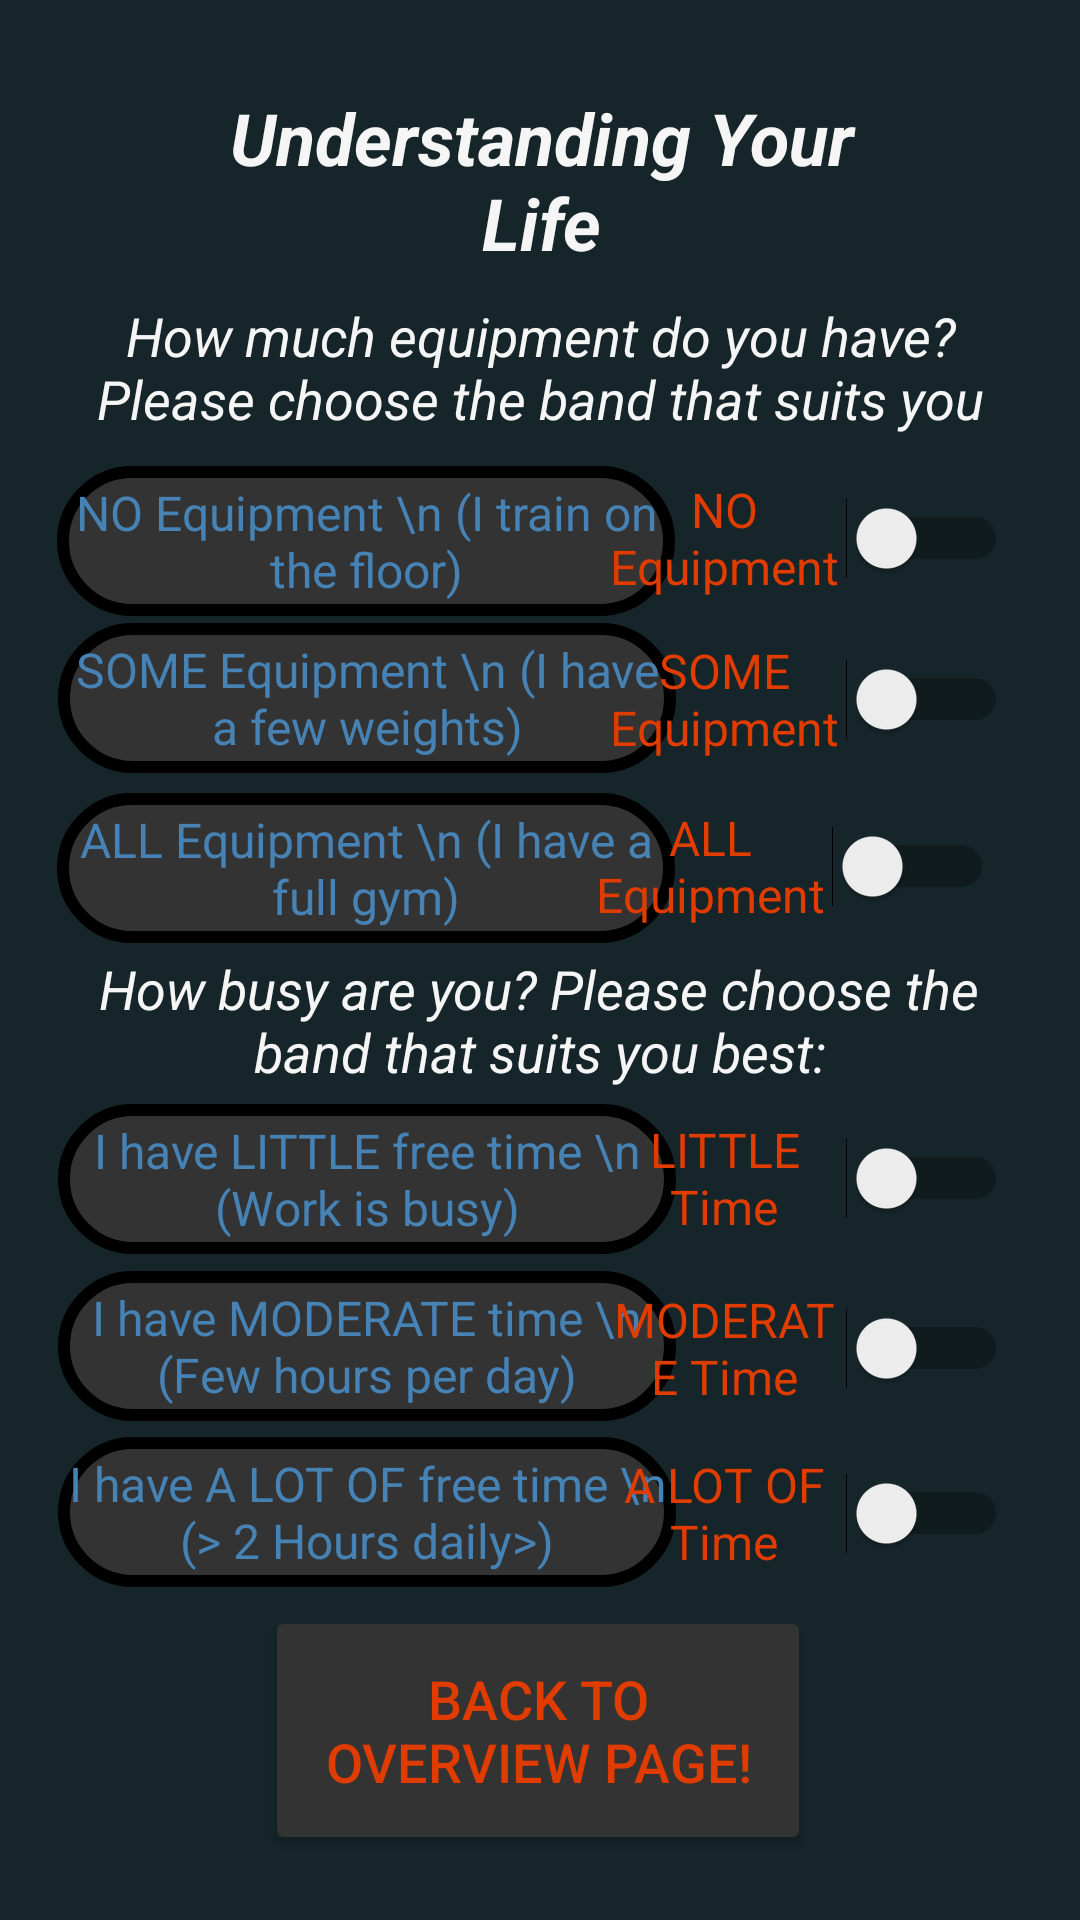

The Android layout XML behind this screen, and the referenced resources:
<!-- AndroidManifest.xml: application theme Theme._3rdYearProject -->
<!-- res/layout/understand_your_life_layout.xml -->
<?xml version="1.0" encoding="utf-8"?>

<androidx.constraintlayout.widget.ConstraintLayout xmlns:android="http://schemas.android.com/apk/res/android"
    xmlns:tools="http://schemas.android.com/tools"
    xmlns:app="http://schemas.android.com/apk/res-auto"
    android:background="@color/background_colour"
    android:layout_width="match_parent"
    android:layout_height="match_parent">

    <TextView
        android:id="@+id/understanding_your_life_header"
        android:layout_width="236dp"
        android:layout_height="70dp"
        android:text="Understanding Your Life"

        android:textAlignment="center"
        android:textColor="@color/text_colour"
        android:textSize="24sp"
        android:textStyle="bold|italic"
        android:typeface="sans"

        app:layout_constraintBottom_toBottomOf="parent"
        app:layout_constraintEnd_toEndOf="parent"
        app:layout_constraintHorizontal_bias="0.502"
        app:layout_constraintStart_toStartOf="parent"
        app:layout_constraintTop_toTopOf="parent"
        app:layout_constraintVertical_bias="0.052" />



    <TextView
        android:id="@+id/how_busy_are_you"
        android:layout_width="329dp"
        android:layout_height="47dp"
        android:textSize="18sp"
        android:text="@string/how_busy_are_you"

        android:textAlignment="center"
        android:textColor="@color/text_colour"
        android:textStyle="italic"

        app:layout_constraintBottom_toBottomOf="parent"
        app:layout_constraintEnd_toEndOf="parent"
        app:layout_constraintHorizontal_bias="0.495"
        app:layout_constraintStart_toStartOf="parent"
        app:layout_constraintTop_toTopOf="parent"
        app:layout_constraintVertical_bias="0.535" />


    <TextView
        android:id="@+id/choose_how_much_equipment"
        android:layout_width="329dp"
        android:layout_height="47dp"
        android:textSize="18sp"
        android:text="@string/how_much_equipment_do_you_have"


        android:textAlignment="center"
        android:textColor="@color/text_colour"
        android:textStyle="italic"

        app:layout_constraintBottom_toBottomOf="parent"
        app:layout_constraintEnd_toEndOf="parent"
        app:layout_constraintStart_toStartOf="parent"
        app:layout_constraintTop_toTopOf="parent"
        app:layout_constraintVertical_bias="0.168" />

    <Button
        android:id="@+id/toOverview_understand_life_page"
        android:layout_width="182dp"
        android:layout_height="83dp"
        android:backgroundTint="@color/misc_colour"

        android:text="Back To Overview Page!"
        android:textColor="@color/header_colour"
        android:textSize="18sp"
        android:gravity="center"

        app:layout_constraintBottom_toBottomOf="parent"
        app:layout_constraintEnd_toEndOf="parent"
        app:layout_constraintHorizontal_bias="0.497"
        app:layout_constraintStart_toStartOf="parent"
        app:layout_constraintTop_toTopOf="parent"
        app:layout_constraintVertical_bias="0.961" />

    <TextView
        android:id="@+id/haveNoEquipment"
        android:layout_width="206dp"
        android:layout_height="50dp"
        android:background="@drawable/rounded_outline_box"
        android:textSize="16sp"

        android:text="NO Equipment \n (I train on the floor)"
        android:textAlignment="center"
        android:textColor="@color/accent_colour"
        android:gravity="center"

        app:layout_constraintBottom_toBottomOf="parent"
        app:layout_constraintEnd_toEndOf="parent"
        app:layout_constraintHorizontal_bias="0.124"
        app:layout_constraintStart_toStartOf="parent"
        app:layout_constraintTop_toTopOf="parent"
        app:layout_constraintVertical_bias="0.263" />

    <TextView
        android:id="@+id/haveSomeEquipment"
        android:layout_width="206dp"
        android:layout_height="50dp"
        android:background="@drawable/rounded_outline_box"
        android:gravity="center"

        android:text="SOME Equipment \n (I have a few weights)"
        android:textAlignment="center"
        android:textColor="@color/accent_colour"
        android:textSize="16sp"

        app:layout_constraintBottom_toBottomOf="parent"
        app:layout_constraintEnd_toEndOf="parent"
        app:layout_constraintHorizontal_bias="0.126"
        app:layout_constraintStart_toStartOf="parent"
        app:layout_constraintTop_toTopOf="parent"
        app:layout_constraintVertical_bias="0.352" />

    <TextView
        android:id="@+id/haveAllEquipment"
        android:layout_width="206dp"
        android:layout_height="50dp"
        android:background="@drawable/rounded_outline_box"
        android:textSize="16sp"

        android:text="ALL Equipment \n (I have a full gym)"
        android:textAlignment="center"
        android:textColor="@color/accent_colour"
        android:gravity="center"

        app:layout_constraintBottom_toBottomOf="parent"
        app:layout_constraintEnd_toEndOf="parent"
        app:layout_constraintHorizontal_bias="0.124"
        app:layout_constraintStart_toStartOf="parent"
        app:layout_constraintTop_toTopOf="parent"
        app:layout_constraintVertical_bias="0.448" />


    <TextView
        android:id="@+id/littleFreeTime"
        android:layout_width="206dp"
        android:layout_height="50dp"
        android:background="@drawable/rounded_outline_box"
        android:text="I have LITTLE free time \n (Work is busy)"

        android:textAlignment="center"
        android:textColor="@color/accent_colour"
        android:textSize="16sp"
        android:gravity="center"

        app:layout_constraintBottom_toBottomOf="parent"
        app:layout_constraintEnd_toEndOf="parent"
        app:layout_constraintHorizontal_bias="0.126"
        app:layout_constraintStart_toStartOf="parent"
        app:layout_constraintTop_toTopOf="parent"
        app:layout_constraintVertical_bias="0.624" />


    <TextView
        android:id="@+id/moderateFreeTime"
        android:layout_width="206dp"
        android:layout_height="50dp"
        android:background="@drawable/rounded_outline_box"
        android:gravity="center"

        android:text="I have MODERATE time \n (Few hours per day)"
        android:textAlignment="center"
        android:textColor="@color/accent_colour"
        android:textSize="16sp"

        app:layout_constraintBottom_toBottomOf="parent"
        app:layout_constraintEnd_toEndOf="parent"
        app:layout_constraintHorizontal_bias="0.126"
        app:layout_constraintStart_toStartOf="parent"
        app:layout_constraintTop_toTopOf="parent"
        app:layout_constraintVertical_bias="0.718" />

    <TextView
        android:id="@+id/lotOfFreeTime"
        android:layout_width="206dp"
        android:layout_height="50dp"
        android:background="@drawable/rounded_outline_box"
        android:text="I have A LOT OF free time \n (> 2 Hours daily>)"

        android:textAlignment="center"
        android:textColor="@color/accent_colour"
        android:textSize="16sp"
        android:gravity="center"

        app:layout_constraintBottom_toBottomOf="parent"
        app:layout_constraintEnd_toEndOf="parent"
        app:layout_constraintHorizontal_bias="0.126"
        app:layout_constraintStart_toStartOf="parent"
        app:layout_constraintTop_toTopOf="parent"
        app:layout_constraintVertical_bias="0.812" />

    <Switch
        android:id="@+id/switchNoEquipment"
        android:layout_width="135dp"
        android:layout_height="49dp"
        android:text="NO Equipment"


        android:textAlignment="center"
        android:textColor="@color/header_colour"
        android:textSize="16sp"
        android:gravity="center"

        app:layout_constraintBottom_toBottomOf="parent"
        app:layout_constraintEnd_toEndOf="parent"
        app:layout_constraintHorizontal_bias="0.894"
        app:layout_constraintStart_toStartOf="parent"
        app:layout_constraintTop_toTopOf="parent"
        app:layout_constraintVertical_bias="0.262"
        tools:ignore="UseSwitchCompatOrMaterialXml" />

    <Switch
        android:id="@+id/switchSomeEquipment"
        android:layout_width="135dp"
        android:layout_height="49dp"
        android:gravity="center"


        android:text="SOME Equipment"
        android:textAlignment="center"
        android:textColor="@color/header_colour"
        android:textSize="16sp"

        app:layout_constraintBottom_toBottomOf="parent"
        app:layout_constraintEnd_toEndOf="parent"
        app:layout_constraintHorizontal_bias="0.894"
        app:layout_constraintStart_toStartOf="parent"
        app:layout_constraintTop_toTopOf="parent"
        app:layout_constraintVertical_bias="0.353"
        tools:ignore="UseSwitchCompatOrMaterialXml" />

    <Switch
        android:id="@+id/switchAllEquipment"
        android:layout_width="135dp"
        android:layout_height="49dp"
        android:gravity="center"


        android:text="ALL Equipment"
        android:textAlignment="center"
        android:textColor="@color/header_colour"
        android:textSize="16sp"

        app:layout_constraintBottom_toBottomOf="parent"
        app:layout_constraintEnd_toEndOf="parent"
        app:layout_constraintHorizontal_bias="0.873"
        app:layout_constraintStart_toStartOf="parent"
        app:layout_constraintTop_toTopOf="parent"
        app:layout_constraintVertical_bias="0.447"
        tools:ignore="UseSwitchCompatOrMaterialXml" />

    <Switch
        android:id="@+id/switchLittleFreeTime"
        android:layout_width="135dp"
        android:layout_height="49dp"
        android:gravity="center"


        android:text="LITTLE Time"
        android:textAlignment="center"
        android:textColor="@color/header_colour"
        android:textSize="16sp"

        app:layout_constraintBottom_toBottomOf="parent"
        app:layout_constraintEnd_toEndOf="parent"
        app:layout_constraintHorizontal_bias="0.894"
        app:layout_constraintStart_toStartOf="parent"
        app:layout_constraintTop_toTopOf="parent"
        app:layout_constraintVertical_bias="0.623"
        tools:ignore="UseSwitchCompatOrMaterialXml" />

    <Switch
        android:id="@+id/switchModerateFreeTime"
        android:layout_width="135dp"
        android:layout_height="49dp"
        android:gravity="center"

        android:text="MODERATE Time"
        android:textAlignment="center"
        android:textColor="@color/header_colour"
        android:textSize="16sp"

        app:layout_constraintBottom_toBottomOf="parent"
        app:layout_constraintEnd_toEndOf="parent"
        app:layout_constraintHorizontal_bias="0.894"
        app:layout_constraintStart_toStartOf="parent"
        app:layout_constraintTop_toTopOf="parent"
        app:layout_constraintVertical_bias="0.719"
        tools:ignore="UseSwitchCompatOrMaterialXml" />

    <Switch
        android:id="@+id/switchLotOfFreeTime"
        android:layout_width="135dp"
        android:layout_height="49dp"
        android:gravity="center"

        android:text="A LOT OF Time"
        android:textAlignment="center"
        android:textColor="@color/header_colour"
        android:textSize="16sp"

        app:layout_constraintBottom_toBottomOf="parent"
        app:layout_constraintEnd_toEndOf="parent"
        app:layout_constraintHorizontal_bias="0.894"
        app:layout_constraintStart_toStartOf="parent"
        app:layout_constraintTop_toTopOf="parent"
        app:layout_constraintVertical_bias="0.812"
        tools:ignore="UseSwitchCompatOrMaterialXml" />

</androidx.constraintlayout.widget.ConstraintLayout>
<!-- resources referenced by this layout -->
<resources>
  <color name="accent_colour">#4682B4</color>
  <color name="background_colour">#152529</color>
  <color name="header_colour">#E03C00</color>
  <color name="misc_colour">#333333</color>
  <color name="text_colour">#F5F5F5</color>
  <!-- drawable rounded_outline_box (drawable) -->
  <?xml version="1.0" encoding="utf-8"?>
  
  
  <shape xmlns:tools="http://schemas.android.com/tools"
      xmlns:android="http://schemas.android.com/apk/res/android"
      tools:ignore="ExtraText">
  
      
  
      <solid android:color="@color/misc_colour" />
  
      <stroke
          android:width="4dp"
          android:color="@color/black" />
  
      <corners android:radius="30dp" />
  
  </shape>
  <string name="how_busy_are_you">How busy are you? Please choose the band that suits you best:</string>
  <string name="how_much_equipment_do_you_have">How much equipment do you have? Please choose the band that suits you best:</string>
  <style name="Theme._3rdYearProject" parent="Base.Theme._3rdYearProject" />
  <color name="black">#FF000000</color>
  <style name="Base.Theme._3rdYearProject" parent="Theme.Material3.DayNight.NoActionBar">
          
          
      </style>
</resources>
